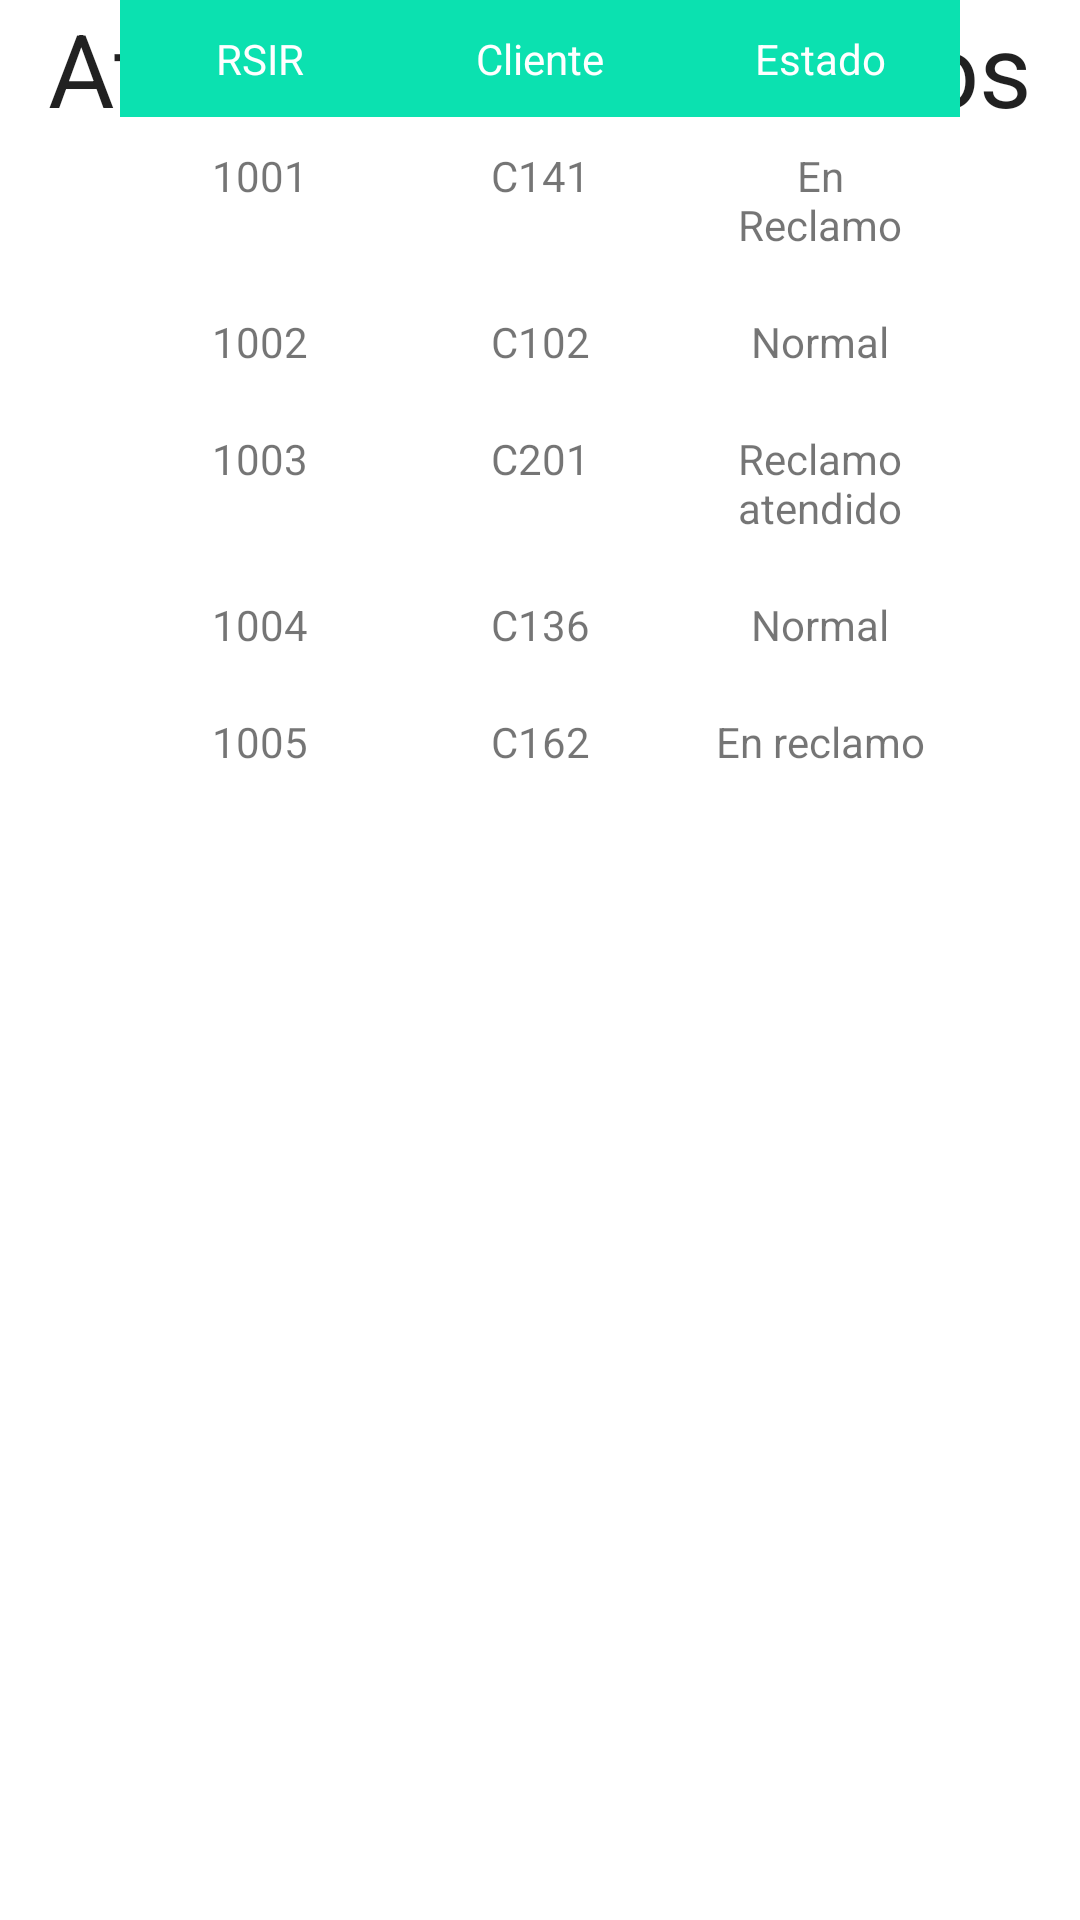

Android layout source for this screen:
<!-- AndroidManifest.xml: application theme Theme.Talma -->
<!-- res/layout/activity_atencion_reclamos.xml -->
<?xml version="1.0" encoding="utf-8"?>
<androidx.constraintlayout.widget.ConstraintLayout xmlns:android="http://schemas.android.com/apk/res/android"
    xmlns:app="http://schemas.android.com/apk/res-auto"
    xmlns:tools="http://schemas.android.com/tools"
    android:layout_width="match_parent"
    android:layout_height="match_parent"
    tools:context=".RsirEmpleados.Atencion_reclamos">

    <LinearLayout
        android:id="@+id/linearLayout"
        android:layout_width="match_parent"
        android:layout_height="match_parent"
        android:orientation="vertical">

        <TextView
            android:id="@+id/textView4"
            android:layout_width="match_parent"
            android:layout_height="wrap_content"
            android:gravity="center"
            android:text="Atención de reclamos"
            android:textAppearance="@style/TextAppearance.AppCompat.Body1"
            android:textSize="34sp" />

    </LinearLayout>

    <TableLayout
        android:layout_width="match_parent"
        android:layout_height="wrap_content"
        tools:layout_editor_absoluteX="0dp"
        tools:layout_editor_absoluteY="53dp"
        android:layout_margin="40dp">

        <TableRow
            android:background="@color/verde">

            <TextView
                android:layout_width="0dp"
                android:layout_height="wrap_content"
                android:text="@string/ar_col1"
                android:textColor="@color/white"
                android:padding="10sp"
                android:textSize="14sp"
                android:layout_weight="4"
                android:gravity="center_horizontal"
                />

            <TextView
                android:layout_width="0dp"
                android:layout_height="wrap_content"
                android:text="@string/ar_col2"
                android:textColor="@color/white"
                android:padding="10sp"
                android:textSize="14sp"
                android:layout_weight="4"
                android:gravity="center_horizontal"
                />

            <TextView
                android:layout_width="0dp"
                android:layout_height="wrap_content"
                android:text="@string/ar_col3"
                android:textColor="@color/white"
                android:padding="10sp"
                android:textSize="14sp"
                android:layout_weight="4"
                android:gravity="center_horizontal"
                />
        </TableRow>

        <TableRow>
            <TextView
                android:layout_width="0dp"
                android:layout_height="wrap_content"
                android:text="@string/fila1_RSIR"
                android:padding="10sp"
                android:textSize="14sp"
                android:layout_weight="4"
                android:gravity="center_horizontal"
                />
            <TextView
                android:layout_width="0dp"
                android:layout_height="wrap_content"
                android:text="@string/fila1_Cliente"
                android:padding="10sp"
                android:textSize="14sp"
                android:layout_weight="4"
                android:gravity="center_horizontal"
                />
            <TextView
                android:layout_width="0dp"
                android:layout_height="wrap_content"
                android:text="@string/fila1_Estado"
                android:padding="10sp"
                android:textSize="14sp"
                android:layout_weight="4"
                android:gravity="center_horizontal"
                />

        </TableRow>

        <TableRow>
            <TextView
                android:layout_width="0dp"
                android:layout_height="wrap_content"
                android:text="@string/fila2_RSIR"
                android:padding="10sp"
                android:textSize="14sp"
                android:layout_weight="4"
                android:gravity="center_horizontal"
                />
            <TextView
                android:layout_width="0dp"
                android:layout_height="wrap_content"
                android:text="@string/fila2_Cliente"
                android:padding="10sp"
                android:textSize="14sp"
                android:layout_weight="4"
                android:gravity="center_horizontal"
                />
            <TextView
                android:layout_width="0dp"
                android:layout_height="wrap_content"
                android:text="@string/fila2_Estado"
                android:padding="10sp"
                android:textSize="14sp"
                android:layout_weight="4"
                android:gravity="center_horizontal"
                />

        </TableRow>

        <TableRow>
            <TextView
                android:layout_width="0dp"
                android:layout_height="wrap_content"
                android:text="@string/fila3_RSIR"
                android:padding="10sp"
                android:textSize="14sp"
                android:layout_weight="4"
                android:gravity="center_horizontal"
                />
            <TextView
                android:layout_width="0dp"
                android:layout_height="wrap_content"
                android:text="@string/fila3_Cliente"
                android:padding="10sp"
                android:textSize="14sp"
                android:layout_weight="4"
                android:gravity="center_horizontal"
                />
            <TextView
                android:layout_width="0dp"
                android:layout_height="wrap_content"
                android:text="@string/fila3_Estado"
                android:padding="10sp"
                android:textSize="14sp"
                android:layout_weight="4"
                android:gravity="center_horizontal"
                />

        </TableRow>

            <TableRow>
                <TextView
                    android:layout_width="0dp"
                    android:layout_height="wrap_content"
                    android:text="@string/fila4_RSIR"
                    android:padding="10sp"
                    android:textSize="14sp"
                    android:layout_weight="4"
                    android:gravity="center_horizontal"
                    />
                <TextView
                    android:layout_width="0dp"
                    android:layout_height="wrap_content"
                    android:text="@string/fila4_Cliente"
                    android:padding="10sp"
                    android:textSize="14sp"
                    android:layout_weight="4"
                    android:gravity="center_horizontal"
                    />
                <TextView
                    android:layout_width="0dp"
                    android:layout_height="wrap_content"
                    android:text="@string/fila4_Estado"
                    android:padding="10sp"
                    android:textSize="14sp"
                    android:layout_weight="4"
                    android:gravity="center_horizontal"
                    />
            </TableRow>


            <TableRow>
                <TextView
                    android:layout_width="0dp"
                    android:layout_height="wrap_content"
                    android:text="@string/fila5_RSIR"
                    android:padding="10sp"
                    android:textSize="14sp"
                    android:layout_weight="4"
                    android:gravity="center_horizontal"
                    />
                <TextView
                    android:layout_width="0dp"
                    android:layout_height="wrap_content"
                    android:text="@string/fila5_Cliente"
                    android:padding="10sp"
                    android:textSize="14sp"
                    android:layout_weight="4"
                    android:gravity="center_horizontal"
                    />
                <TextView
                    android:layout_width="0dp"
                    android:layout_height="wrap_content"
                    android:text="@string/fila5_Estado"
                    android:padding="10sp"
                    android:textSize="14sp"
                    android:layout_weight="4"
                    android:gravity="center_horizontal"
                    />

            </TableRow>
    </TableLayout>

</androidx.constraintlayout.widget.ConstraintLayout>
<!-- resources referenced by this layout -->
<resources>
  <color name="verde">#0BE1B0</color>
  <color name="white">#FFFFFFFF</color>
  <string name="ar_col1">RSIR</string>
  <string name="ar_col2">Cliente</string>
  <string name="ar_col3">Estado</string>
  <string name="fila1_Cliente">C141</string>
  <string name="fila1_Estado">En Reclamo</string>
  <string name="fila1_RSIR">1001</string>
  <string name="fila2_Cliente">C102</string>
  <string name="fila2_Estado">Normal</string>
  <string name="fila2_RSIR">1002</string>
  <string name="fila3_Cliente">C201</string>
  <string name="fila3_Estado">Reclamo atendido</string>
  <string name="fila3_RSIR">1003</string>
  <string name="fila4_Cliente">C136</string>
  <string name="fila4_Estado">Normal</string>
  <string name="fila4_RSIR">1004</string>
  <string name="fila5_Cliente">C162</string>
  <string name="fila5_Estado">En reclamo</string>
  <string name="fila5_RSIR">1005</string>
  <style name="Theme.Talma" parent="Theme.MaterialComponents.DayNight.DarkActionBar">
          
          <item name="colorPrimary">@color/teal_700</item>
          <item name="colorPrimaryVariant">@color/teal_700</item>
          <item name="colorOnPrimary">@color/white</item>
          
          <item name="colorSecondary">@color/teal_200</item>
          <item name="colorSecondaryVariant">@color/teal_700</item>
          <item name="colorOnSecondary">@color/black</item>
          
          <item name="android:statusBarColor" tools:targetApi="l">?attr/colorPrimaryVariant</item>
          
      </style>
  <color name="teal_700">#FF018786</color>
  <color name="teal_200">#FF03DAC5</color>
  <color name="black">#FF000000</color>
</resources>
